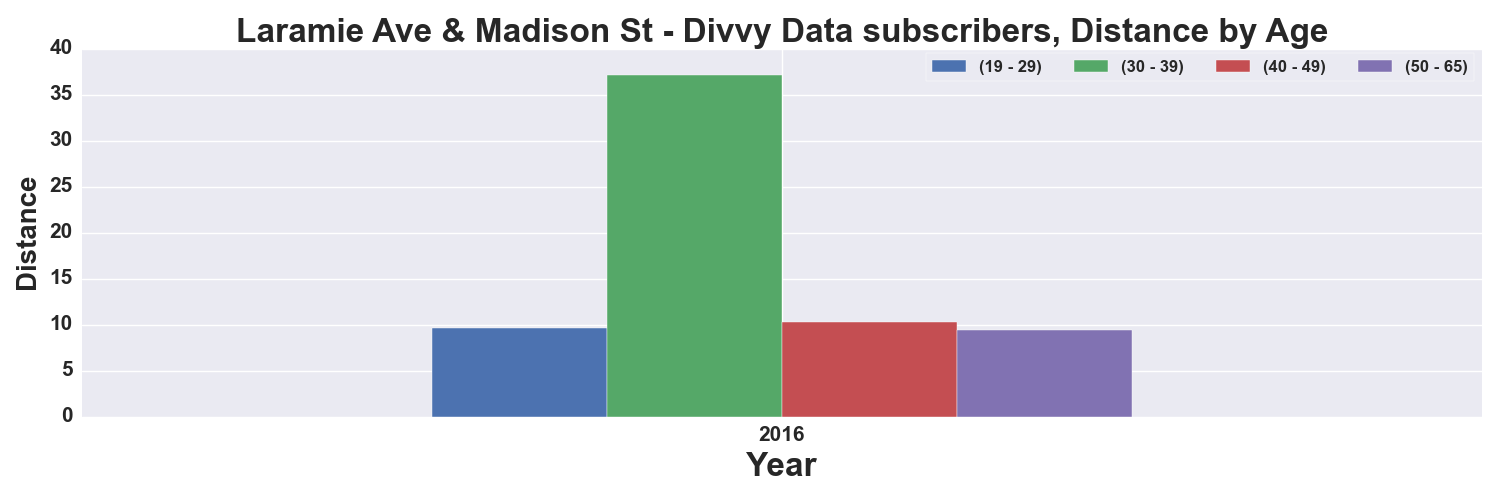

The file beside this chart, header and first rows:
, START TIME YEAR, DISTANCE_Miles, DISTANCE_Miles, DISTANCE_Miles, DISTANCE_Miles
AGE_GROUP, , 19 - 29, 30 - 39, 40 - 49, 50 - 65
0, 2016, 9.634, 37.12, 10.31, 9.407
